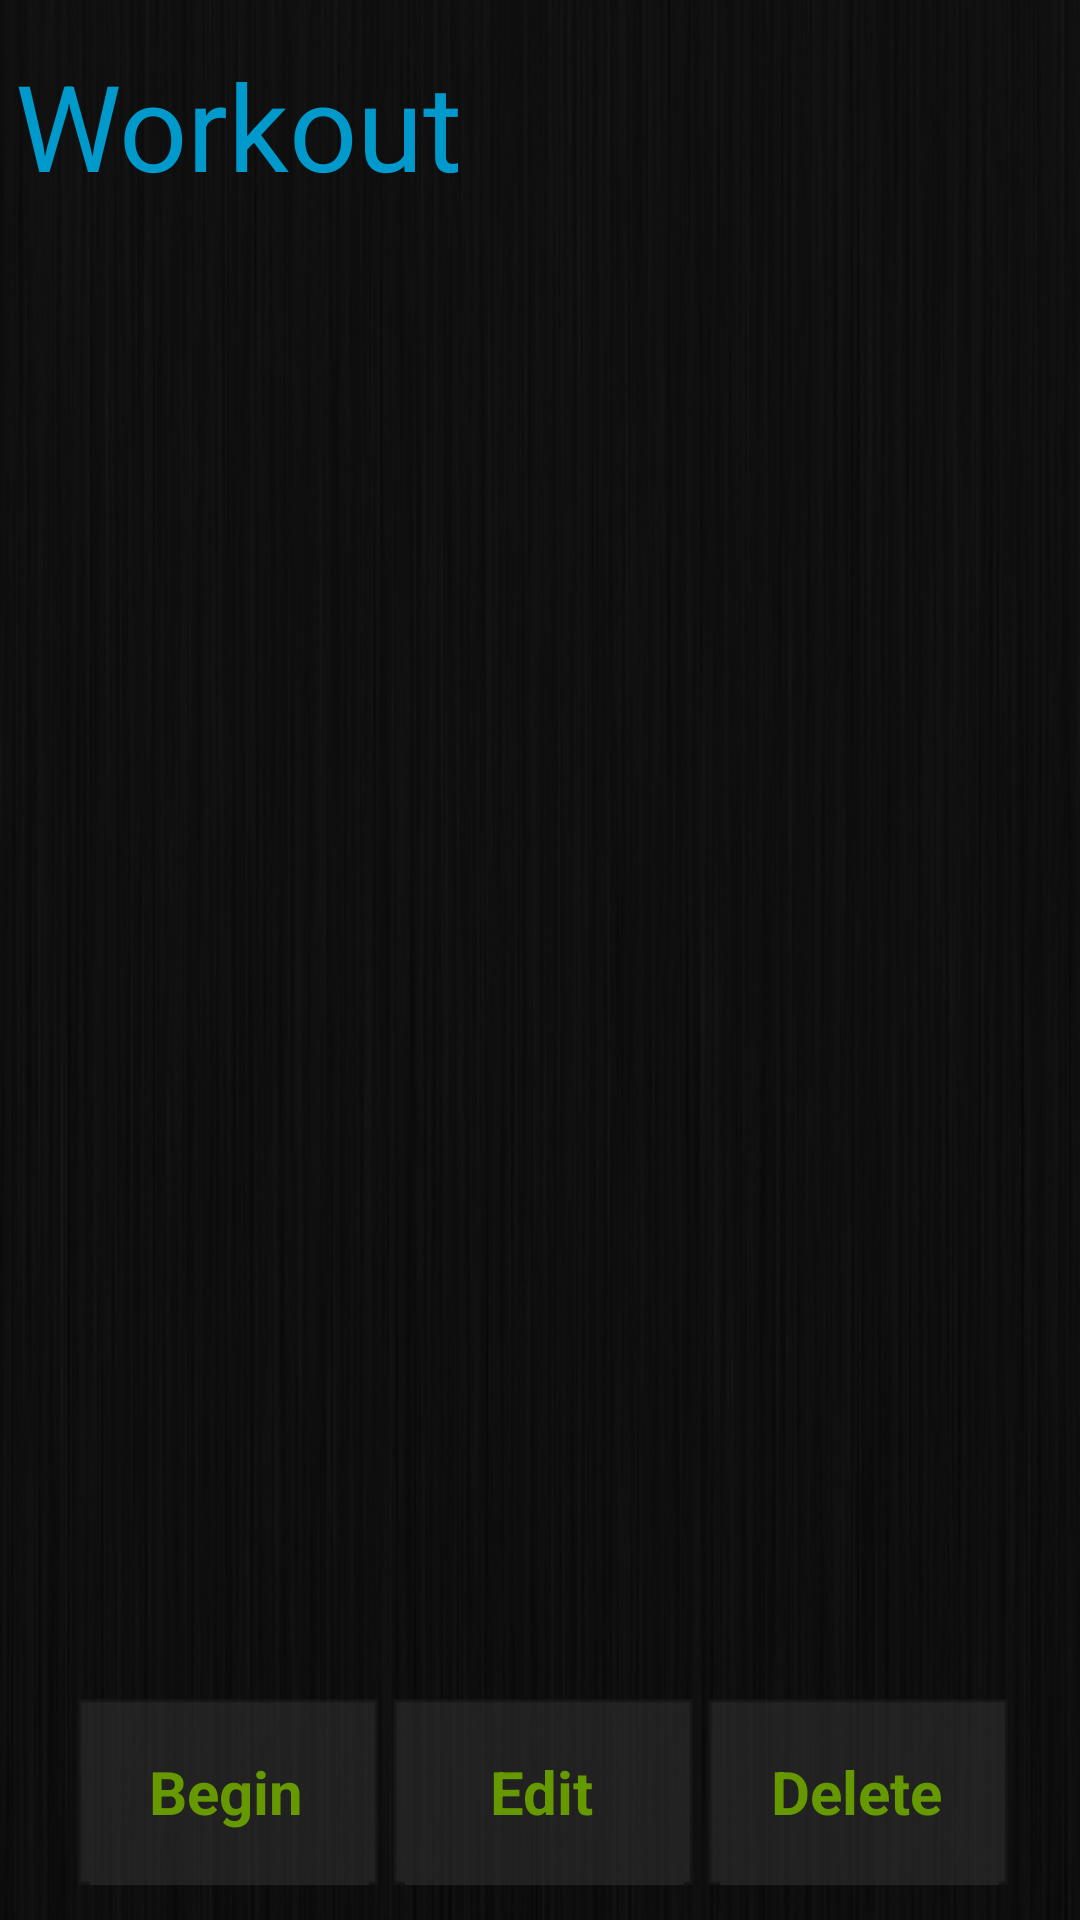

The Android layout XML behind this screen, and the referenced resources:
<!-- AndroidManifest.xml: activity theme android:Theme.NoTitleBar -->
<!-- res/layout/workout_custom_profile.xml -->
<?xml version="1.0" encoding="utf-8"?>

<LinearLayout xmlns:android="http://schemas.android.com/apk/res/android"
    android:layout_width="fill_parent"
    android:layout_height="fill_parent"
    android:background="@drawable/background_main"
    android:gravity="top"
    android:orientation="vertical" >

    



    

    <LinearLayout
        android:layout_width="match_parent"
        android:layout_height="60dp"
        android:orientation="vertical" >

        <RelativeLayout
            android:layout_width="fill_parent"
            android:layout_height="wrap_content"
            android:layout_gravity="top"
            android:gravity="top" >

            <TextView
                android:id="@+id/screenTitle"
                style="@style/titleText"
                android:layout_width="wrap_content"
                android:layout_height="wrap_content"
                 android:layout_marginTop="15dp"
                android:text="Workout" />

            <TextView
                android:id="@+id/workout_profile_nameDB"
                style="@style/workoutTypeTitleText"
                android:layout_width="wrap_content"
                android:layout_height="wrap_content"
                android:layout_toRightOf="@id/screenTitle" />
        </RelativeLayout>

        <View
            android:layout_width="match_parent"
            android:layout_height="1dp"
            android:background="@color/redLine" />
    </LinearLayout>

    <LinearLayout
        android:layout_width="fill_parent"
        android:layout_height="150dp"
        android:layout_weight="0.27"
        android:orientation="vertical" >

        <ScrollView
            android:id="@+id/details_scroll"
            android:layout_width="match_parent"
            android:layout_height="wrap_content"
            android:layout_gravity="center_horizontal"
            android:layout_weight="0.48" >

            <TextView
                android:id="@+id/workout_profile_descDB"
                android:layout_width="match_parent"
                android:layout_height="117dp"
                android:layout_gravity="center_horizontal"
                android:layout_marginTop="45dp"
                android:textSize="25sp" />
        </ScrollView>

        <TextView
            android:id="@+id/workout_profile_best_recordDB"
               android:layout_width="276dp"
            android:layout_height="wrap_content"
            android:layout_gravity="left"
            android:layout_marginRight="20dp"
            android:layout_weight="0.41"
            android:textColor="#aaaaaa"
            android:textSize="20sp"
            android:textStyle="italic" />
    </LinearLayout>
    
    
    <LinearLayout
        xmlns:android="http://schemas.android.com/apk/res/android"
        android:layout_width="wrap_content"
        android:layout_height="62dp"
        android:layout_gravity="center_horizontal"
        android:layout_weight="0.01"
        android:orientation="horizontal" >
	    
        <Button
        android:id="@+id/button_begin_workout"
        android:layout_width="100dp"
        android:layout_height="62dp"
        android:layout_gravity="center"
        android:layout_marginLeft="2dp"
        android:layout_marginBottom="10dp"
        android:layout_marginTop="5dp"
        android:background="@drawable/rad_button"
        android:text="Begin"
        android:textColor="@color/wod"
        android:textSize="20sp"
        android:textStyle="bold" />

        <Button
        android:id="@+id/button_edit_workout"
        android:layout_width="100dp"
        android:layout_height="62dp"
        android:layout_gravity="center"
        android:layout_marginLeft="5dp"
        android:layout_marginBottom="10dp"
        android:layout_marginTop="5dp"
        android:background="@drawable/rad_button"
        android:text="Edit"
        android:textColor="@color/wod"
        android:textSize="20sp"
        android:textStyle="bold" />
	    
        <Button
        android:id="@+id/button_delete_workout"
        android:layout_width="100dp"
        android:layout_height="62dp"
        android:layout_gravity="center"
        android:layout_marginLeft="5dp"
        android:layout_marginBottom="10dp"
        android:layout_marginTop="5dp"
        android:background="@drawable/rad_button"
        android:text="Delete"
        android:textColor="@color/wod"
        android:textSize="20sp"
        android:textStyle="bold" />

	</LinearLayout>

</LinearLayout>
<!-- resources referenced by this layout -->
<resources>
  <color name="redLine">#560f10</color>
  <color name="wod">#669900</color>
  <!-- drawable background_main: png bitmap (drawable, 78584 bytes) -->
  <!-- drawable main_header: png bitmap (drawable, 49727 bytes) -->
  <!-- drawable rad_button (drawable) -->
  <?xml version="1.0" encoding="utf-8"?>
  <selector xmlns:android="http://schemas.android.com/apk/res/android">
      <item android:drawable="@drawable/grey_button_pressed"
            android:state_pressed="true" />
        <item android:drawable="@drawable/grey_button_focused"
            android:state_focused="true" />
    
      <item android:drawable="@drawable/grey_button" />
  </selector>
  <style name="titleText">
          <item name="android:textColor">@color/blue</item>
          <item name="android:textSize">40sp</item>
          <item name="android:layout_width">wrap_content</item>
          <item name="android:layout_height">wrap_content</item>
          <item name="android:layout_alignParentTop">true</item>
          <item name="android:layout_marginTop">-10dp</item>
          <item name="android:layout_marginLeft">5dp</item>
      </style>
  <style name="workoutTypeTitleText">
          <item name="android:textSize">33sp</item>
          <item name="android:layout_width">wrap_content</item>
          <item name="android:layout_height">wrap_content</item>
          <item name="android:layout_marginTop">10dp</item>
      </style>
  <color name="blue">#0099CC</color>
</resources>
